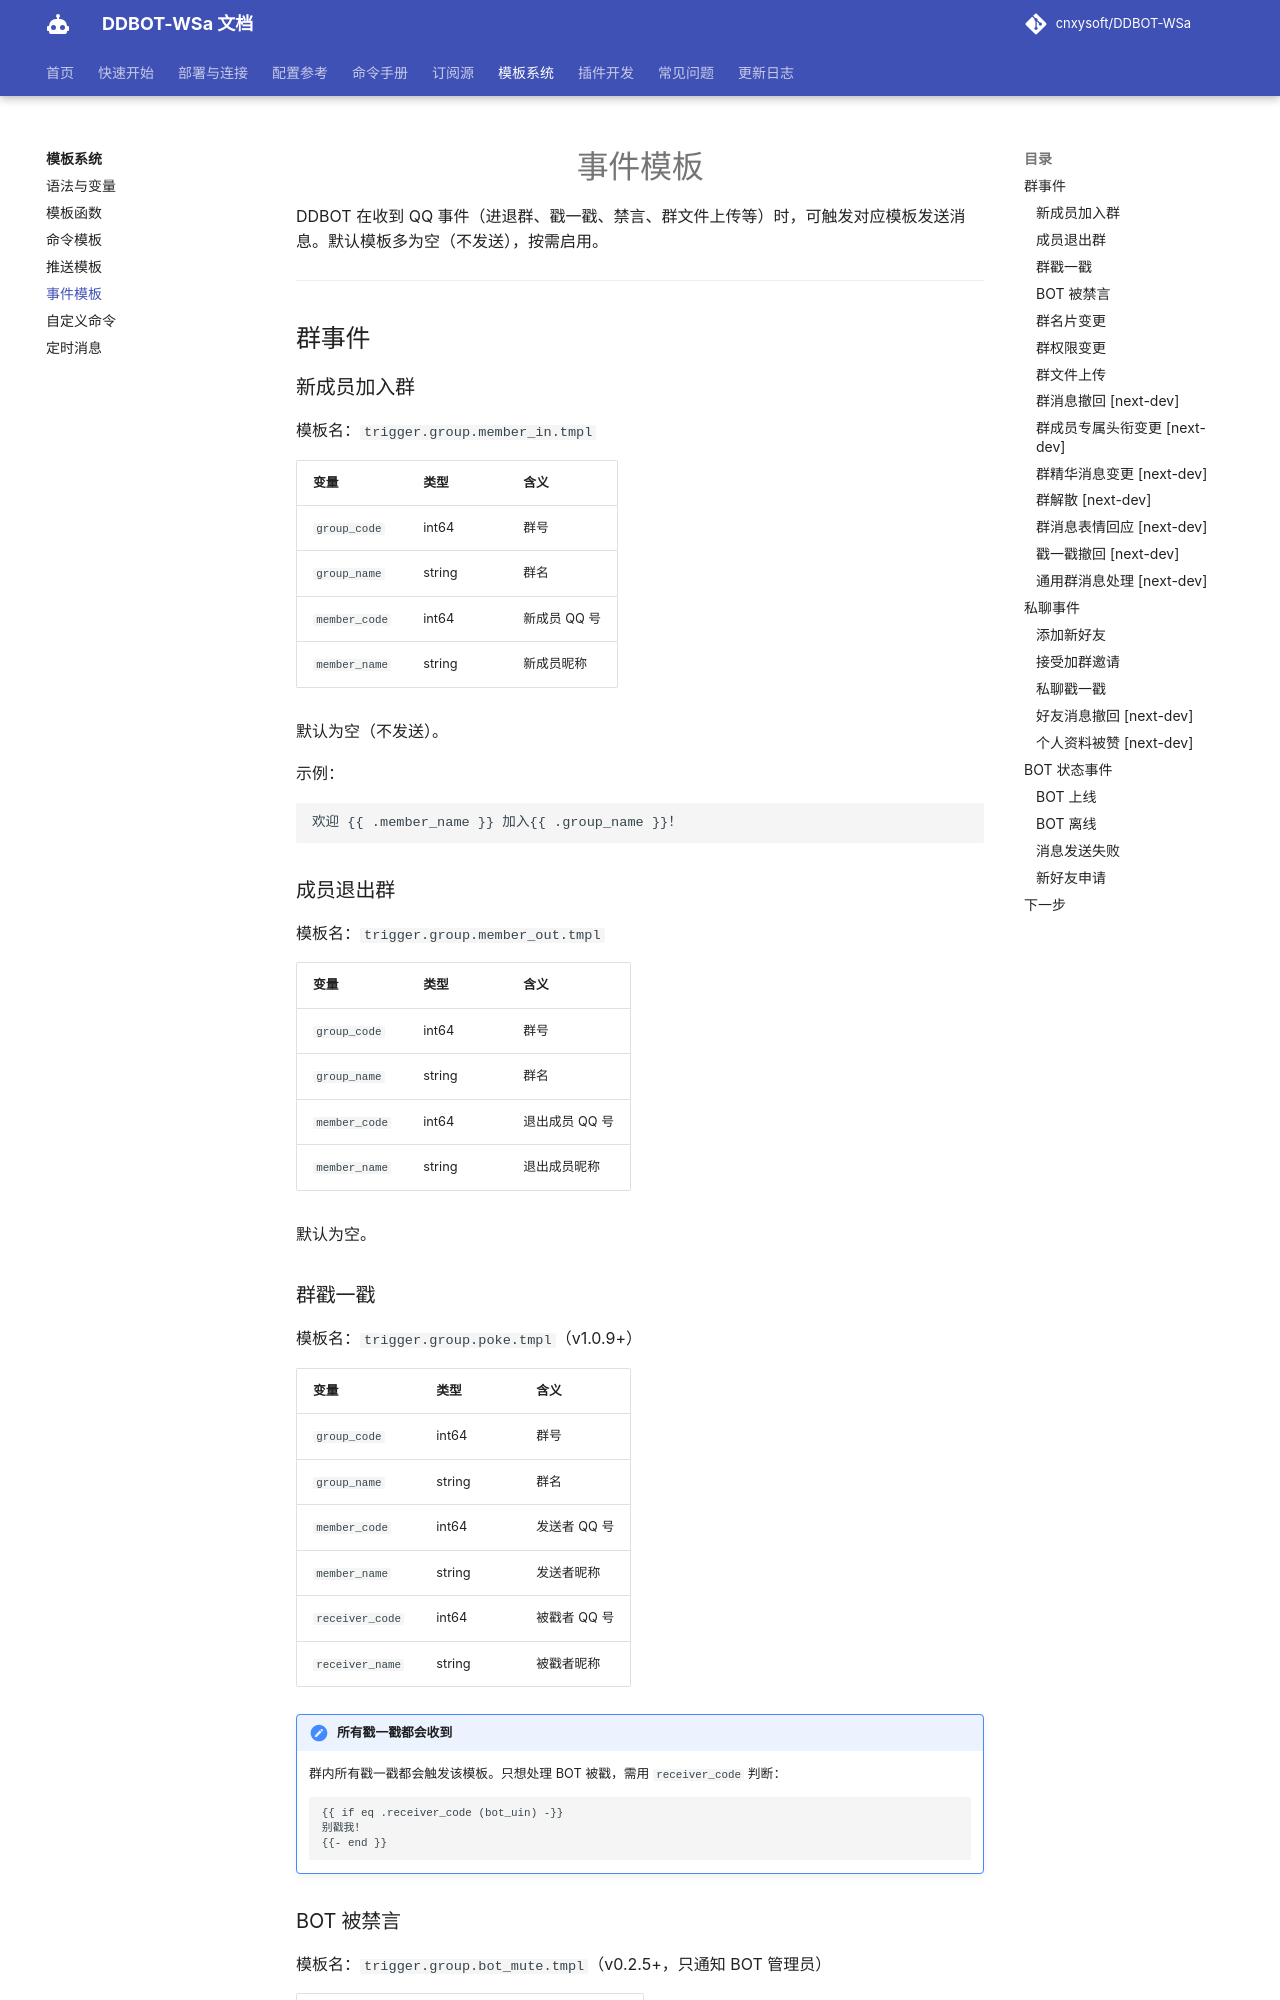

repository: kizunerwe/DDBOT-WSa-docs · page: template/trigger-tmpl/index.html · generator: mkdocs

# 事件模板

DDBOT 在收到 QQ 事件（进退群、戳一戳、禁言、群文件上传等）时，可触发对应模板发送消息。默认模板多为空（不发送），按需启用。

---

## 群事件

### 新成员加入群

模板名：`trigger.group.member_in.tmpl`

| 变量 | 类型 | 含义 |
|------|------|------|
| `group_code` | int64 | 群号 |
| `group_name` | string | 群名 |
| `member_code` | int64 | 新成员 QQ 号 |
| `member_name` | string | 新成员昵称 |

默认为空（不发送）。

示例：

```text
欢迎 {{ .member_name }} 加入{{ .group_name }}！
```

### 成员退出群

模板名：`trigger.group.member_out.tmpl`

| 变量 | 类型 | 含义 |
|------|------|------|
| `group_code` | int64 | 群号 |
| `group_name` | string | 群名 |
| `member_code` | int64 | 退出成员 QQ 号 |
| `member_name` | string | 退出成员昵称 |

默认为空。

### 群戳一戳

模板名：`trigger.group.poke.tmpl`（v1.0.9+）

| 变量 | 类型 | 含义 |
|------|------|------|
| `group_code` | int64 | 群号 |
| `group_name` | string | 群名 |
| `member_code` | int64 | 发送者 QQ 号 |
| `member_name` | string | 发送者昵称 |
| `receiver_code` | int64 | 被戳者 QQ 号 |
| `receiver_name` | string | 被戳者昵称 |

!!! note "所有戳一戳都会收到"
    群内所有戳一戳都会触发该模板。只想处理 BOT 被戳，需用 `receiver_code` 判断：

    ```text
    {{ if eq .receiver_code (bot_uin) -}}
    别戳我！
    {{- end }}
    ```
